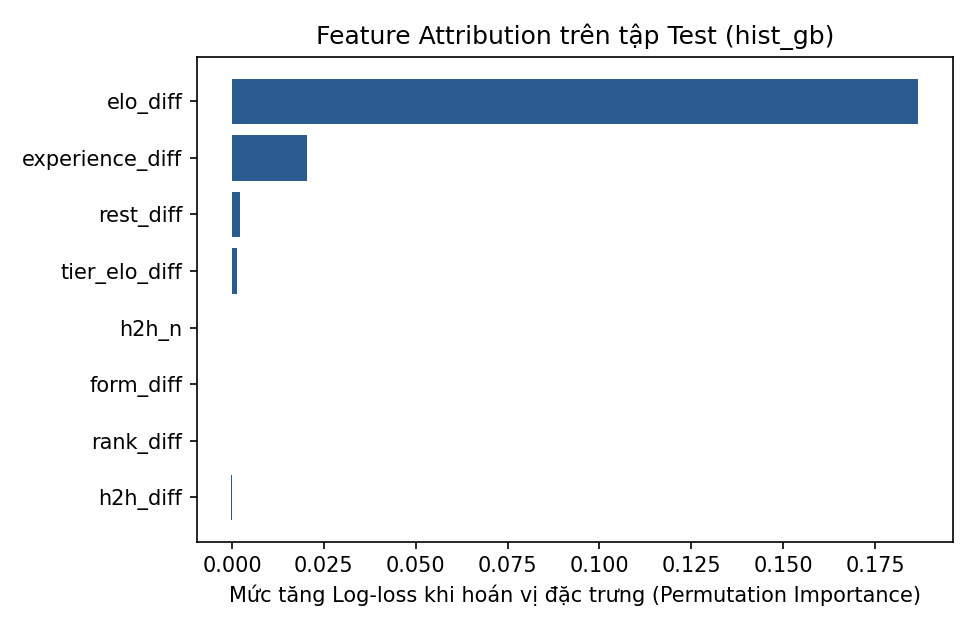

The data file committed next to this chart (first rows):
feature, perm_importance_logloss, perm_std, mean_abs_linear_contribution_logodds, linear_coef
elo_diff, 0.1867, 0.00835, , 
experience_diff, 0.02035, 0.00295, , 
rest_diff, 0.00223, 0.00041, , 
tier_elo_diff, 0.0015, 0.00044, , 
h2h_n, 6e-05, 0.00028, , 
form_diff, 5e-05, 0.00014, , 
rank_diff, 0.0, 0.0, , 
h2h_diff, -0.00017, 0.00077, , 
